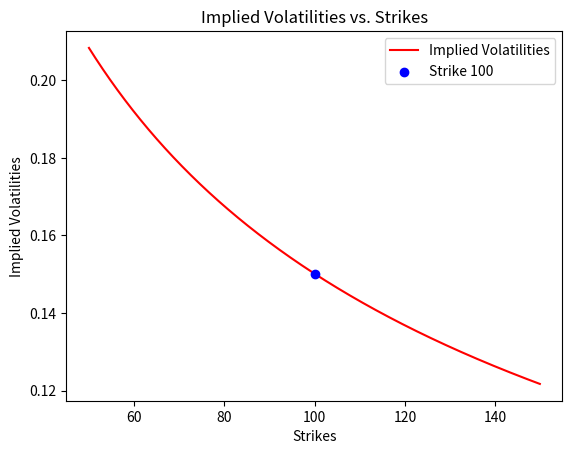

Python code for this plot:
import numpy as np
from scipy.stats import norm
from scipy.optimize import brentq
import matplotlib.pyplot as plt

# Function for the Bachelier model
def Bach(spot, strike, timetomat, t, sigma):
    X = (spot - strike) / (sigma * np.sqrt(timetomat - t))
    prices_bach = (spot - strike) * norm.cdf(X) + sigma * np.sqrt(timetomat - t) * norm.pdf(X)
    return prices_bach

# Function for the standard Black Scholes
def BS(spot, strike, t, r, div, timetomat, sigma):
    d1 = (np.log(spot / strike) + (r - div + 0.5 * sigma ** 2) * (timetomat - t)) / (sigma * np.sqrt(timetomat - t))
    d2 = d1 - sigma * np.sqrt(timetomat - t)
    BS_prices = spot * np.exp(-div * (timetomat - t)) * norm.cdf(d1) - strike * np.exp(-r * (timetomat - t)) * norm.cdf(d2)
    return BS_prices

# Function for the implied volatility
def IV(spot, strike, timetomat, sigma):
    def difference(sigBS):
        return Bach(spot, strike, timetomat, 0, sigma) - BS(spot, strike, 0, 0, 0, timetomat, sigBS)
    return brentq(difference, 1e-6, 10)

# Initialize values
S0 = 100
T = 1
sigma = 15

# Calculating data
K = np.arange(50, 150, 0.1)  # strike
ImpVol = np.zeros(len(K))

for i, k in enumerate(K):
    ImpVol[i] = IV(S0, k, T, sigma)

# Plotting data
plt.plot(K, ImpVol, color="red", label="Implied Volatilities")
# Highlight point at strike 100
# Plot the blue dot after the line and optionally use the zorder parameter
plt.scatter(100, ImpVol[np.argmin(abs(K-100))], color="blue", zorder=5, label="Strike 100")  
plt.xlabel("Strikes")
plt.ylabel("Implied Volatilities")
plt.title("Implied Volatilities vs. Strikes")
plt.legend()
plt.show()
